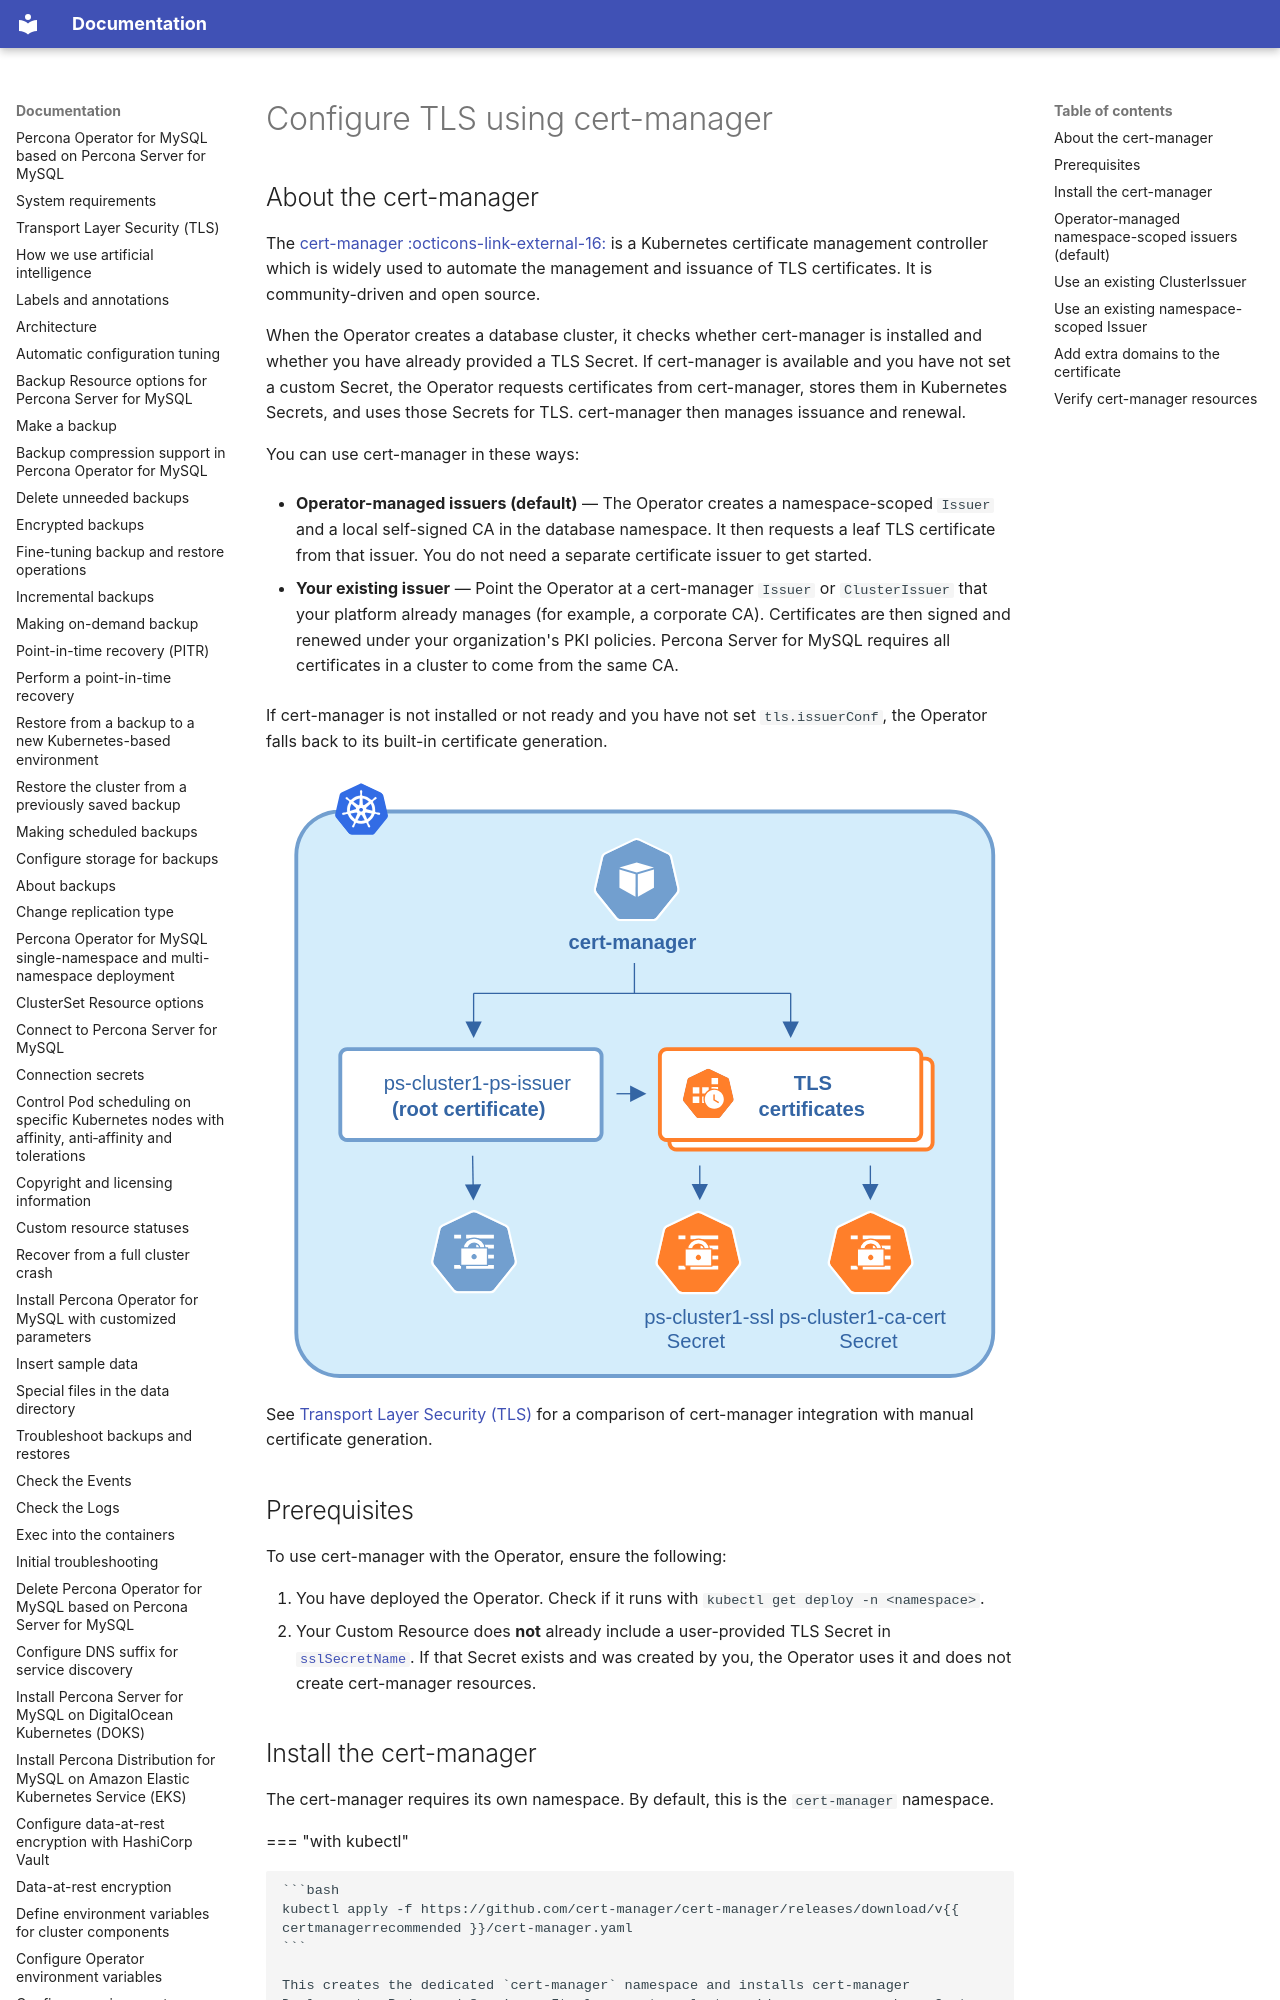

repository: percona/k8sps-docs · page: tls-cert-manager/index.html · generator: mkdocs

# Configure TLS using cert-manager

## About the cert-manager

The [cert-manager :octicons-link-external-16:](https://cert-manager.io/) is a Kubernetes certificate management controller which is widely used to automate the management and issuance of TLS certificates. It is community-driven and open source.

When the Operator creates a database cluster, it checks whether cert-manager is installed and whether you have already provided a TLS Secret. If cert-manager is available and you have not set a custom Secret, the Operator requests certificates from cert-manager, stores them in Kubernetes Secrets, and uses those Secrets for TLS. cert-manager then manages issuance and renewal.

You can use cert-manager in these ways:

* **Operator-managed issuers (default)** — The Operator creates a namespace-scoped `Issuer` and a local self-signed CA in the database namespace. It then requests a leaf TLS certificate from that issuer. You do not need a separate certificate issuer to get started.

* **Your existing issuer** — Point the Operator at a cert-manager `Issuer` or `ClusterIssuer` that your platform already manages (for example, a corporate CA). Certificates are then signed and renewed under your organization's PKI policies. Percona Server for MySQL requires all certificates in a cluster to come from the same CA.

If cert-manager is not installed or not ready and you have not set `tls.issuerConf`, the Operator falls back to its built-in certificate generation.

![image](assets/images/certificates.svg)

See [Transport Layer Security (TLS)](TLS.md) for a comparison of cert-manager integration with manual certificate generation.

## Prerequisites

To use cert-manager with the Operator, ensure the following:

1. You have deployed the Operator. Check if it runs with `kubectl get deploy -n <namespace>`.
2. Your Custom Resource does **not** already include a user-provided TLS Secret in [`sslSecretName`](operator.md#sslsecretname). If that Secret exists and was created by you, the Operator uses it and does not create cert-manager resources.
